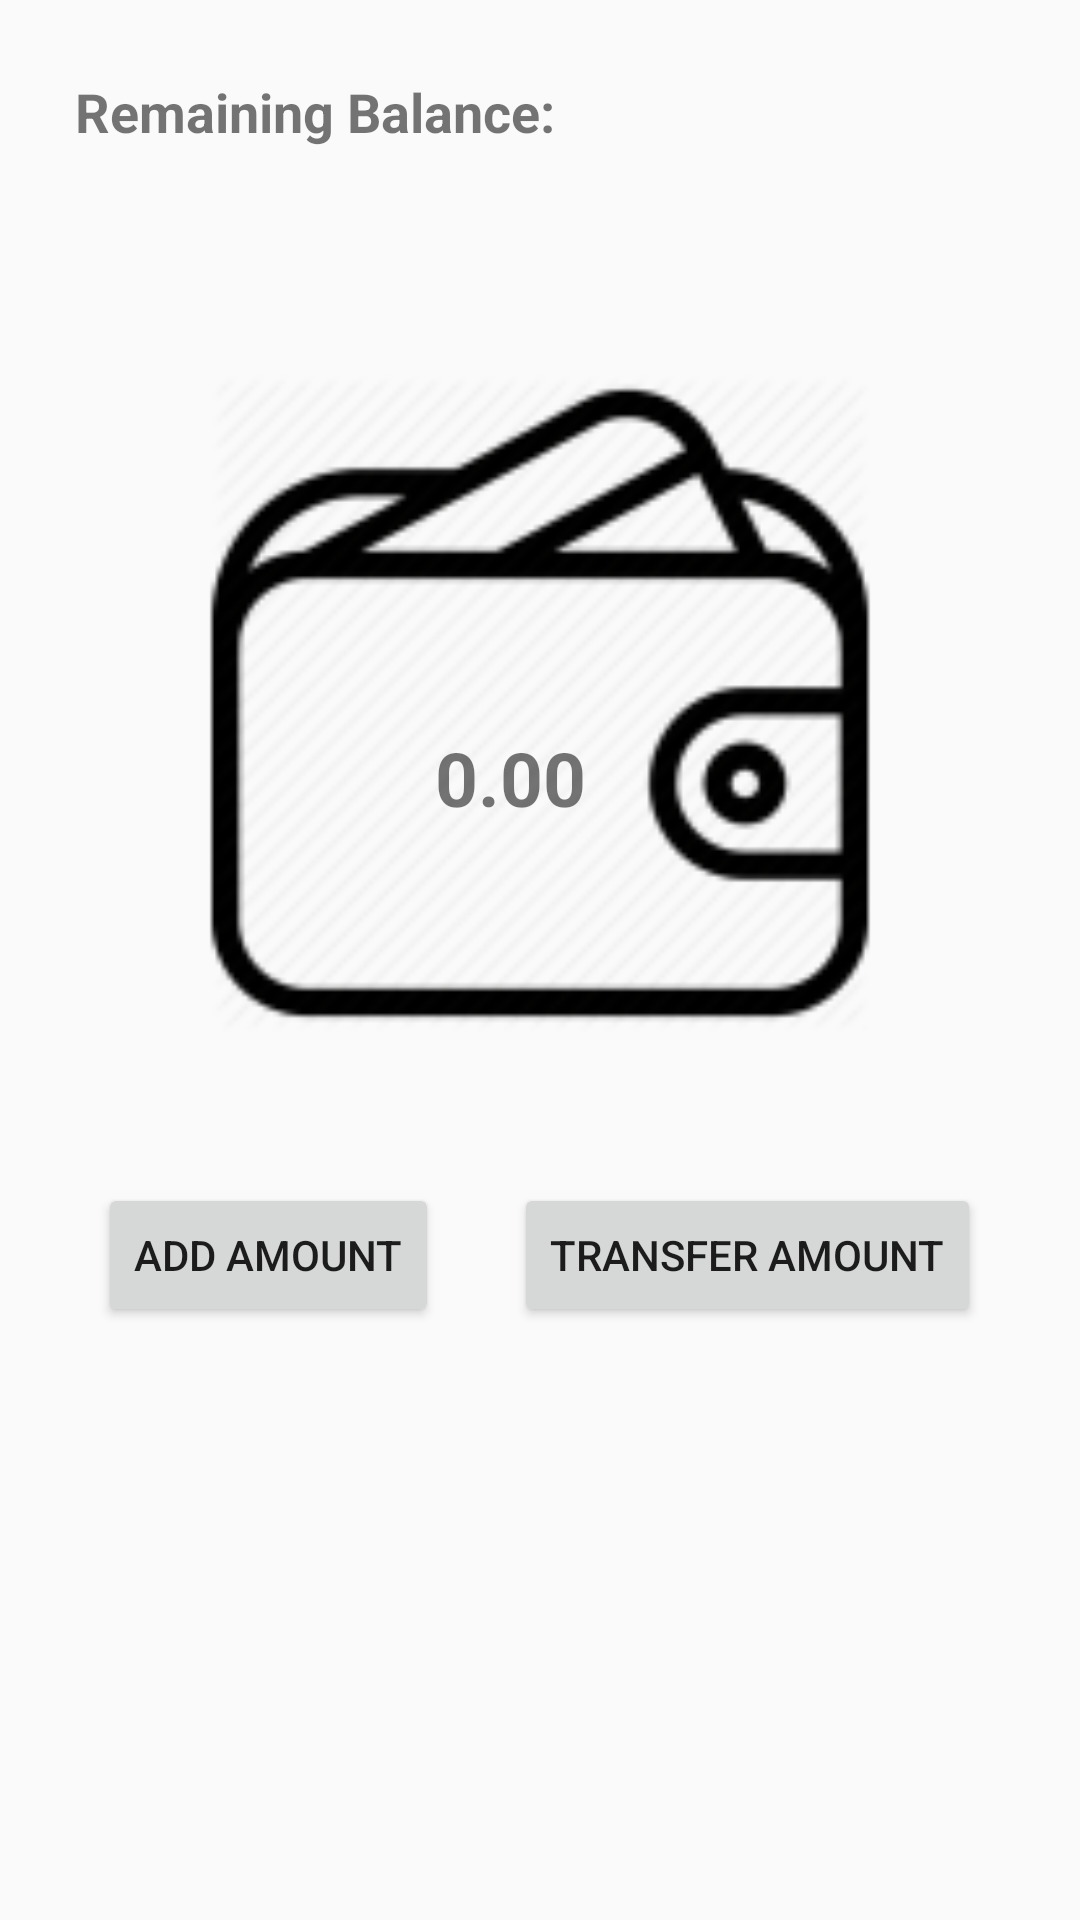

Here is an Android app screen rendered from its layout file. Give the layout XML and the strings, colors and styles it references.
<!-- AndroidManifest.xml: application theme AppTheme -->
<!-- res/layout/fragment_settings_settings.xml -->
<?xml version="1.0" encoding="utf-8"?>
<LinearLayout xmlns:android="http://schemas.android.com/apk/res/android"
    xmlns:tools="http://schemas.android.com/tools"
    android:layout_width="match_parent"
    android:layout_height="match_parent"
    android:orientation="vertical"
    tools:context=".HomeFragment">

    
    <LinearLayout
        android:layout_width="wrap_content"
        android:layout_height="wrap_content"
        android:orientation="horizontal">

        <TextView
            android:layout_width="match_parent"
            android:layout_height="wrap_content"
            android:textSize="18dp"
            android:text="Remaining Balance: "
            android:layout_margin="25dp"
            android:textStyle="bold"
            android:id="@+id/txtPoints"/>
    </LinearLayout>

<LinearLayout
    android:layout_width="match_parent"
    android:layout_height="wrap_content"
    android:gravity="center">

    <RelativeLayout
        android:layout_width="wrap_content"
        android:layout_height="wrap_content"
        android:layout_margin="35dp">

        <ImageView
            android:id="@+id/storeQRCode"
            android:layout_width="wrap_content"
            android:layout_height="wrap_content"
            android:adjustViewBounds="false"
            android:minWidth="250dp"
            android:minHeight="250dp"
            android:src="@mipmap/ic_launcher_wallet" />

        <TextView
            android:layout_width="match_parent"
            android:layout_height="wrap_content"
            android:gravity="center"
            android:layout_marginTop="50dp"
            android:layout_marginRight="20dp"
            android:layout_alignLeft="@+id/storeQRCode"
            android:layout_alignTop="@+id/storeQRCode"
            android:layout_alignRight="@+id/storeQRCode"
            android:layout_alignBottom="@+id/storeQRCode"
            android:text="0.00"
            android:textSize="25dp"
            android:textStyle="bold"
            android:id="@+id/amount"/>

    </RelativeLayout>

</LinearLayout>



    <LinearLayout
        android:orientation="horizontal"
        android:layout_width="wrap_content"
        android:layout_height="wrap_content"
        android:layout_below="@id/editAmount"
        android:layout_gravity="center_horizontal" >

        <Button
            android:layout_width="match_parent"
            android:layout_height="wrap_content"
            android:layout_gravity="bottom"
            android:text="Add Amount"
            android:id="@+id/btnAmount"/>



        <LinearLayout
            android:orientation="vertical"
            android:layout_width="wrap_content"
            android:layout_height="wrap_content"
            android:layout_marginStart="25dp">


            <Button
                android:layout_width="match_parent"
                android:layout_height="wrap_content"
                android:text="Transfer Amount"
                android:layout_below="@+id/editAmount"
                android:id="@+id/btnTransferAmount"/>

        </LinearLayout>
    </LinearLayout>



</LinearLayout>
<!-- resources referenced by this layout -->
<resources>
  <!-- mipmap ic_launcher_wallet: png bitmap (mipmap-hdpi, 2695 bytes) -->
  <style name="AppTheme" parent="Theme.AppCompat.Light.NoActionBar">
          
          <item name="colorPrimary">@color/colorPrimary</item>
          <item name="colorPrimaryDark">@color/colorPrimaryDark</item>
          <item name="colorAccent">@color/colorAccent</item>
          <item name="toolbarStyle">@style/AppTheme.MyToolbar</item>
      </style>
  <color name="colorPrimary">#008577</color>
  <color name="colorPrimaryDark">#00574B</color>
  <color name="colorAccent">#D81B60</color>
      //Bottom Navigation
  <style name="AppTheme.MyToolbar" parent="ThemeOverlay.AppCompat.Dark.ActionBar">
          <item name="android:background">@color/colorPrimary</item>
          <item name="titleTextAppearance">@style/AppTheme.TitleTextStyle</item>
      </style>
  <style name="AppTheme.TitleTextStyle" parent="TextAppearance.Widget.AppCompat.Toolbar.Title">
          <item name="android:textColor">@color/white</item>
      </style>
  <color name="white">#ffffff</color>
</resources>
